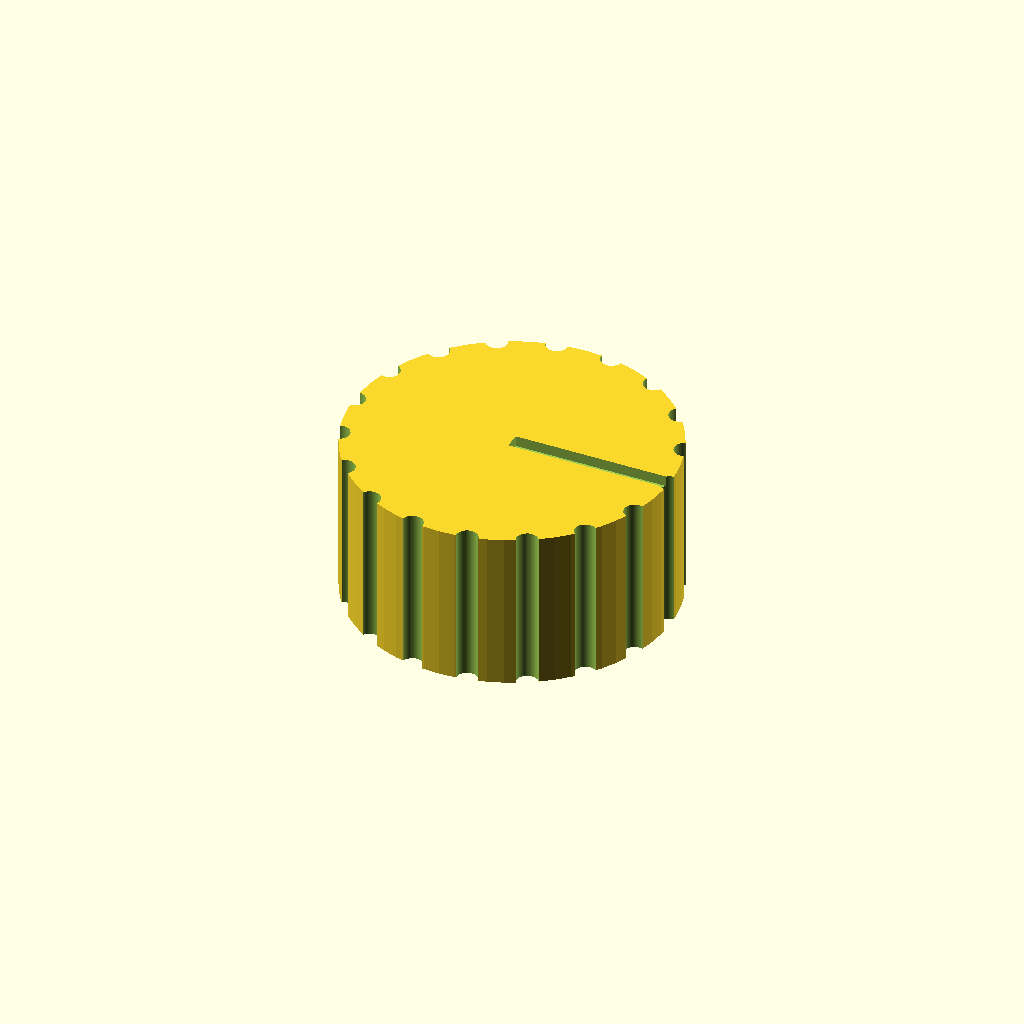
Cell 1: the model at its default parameters.
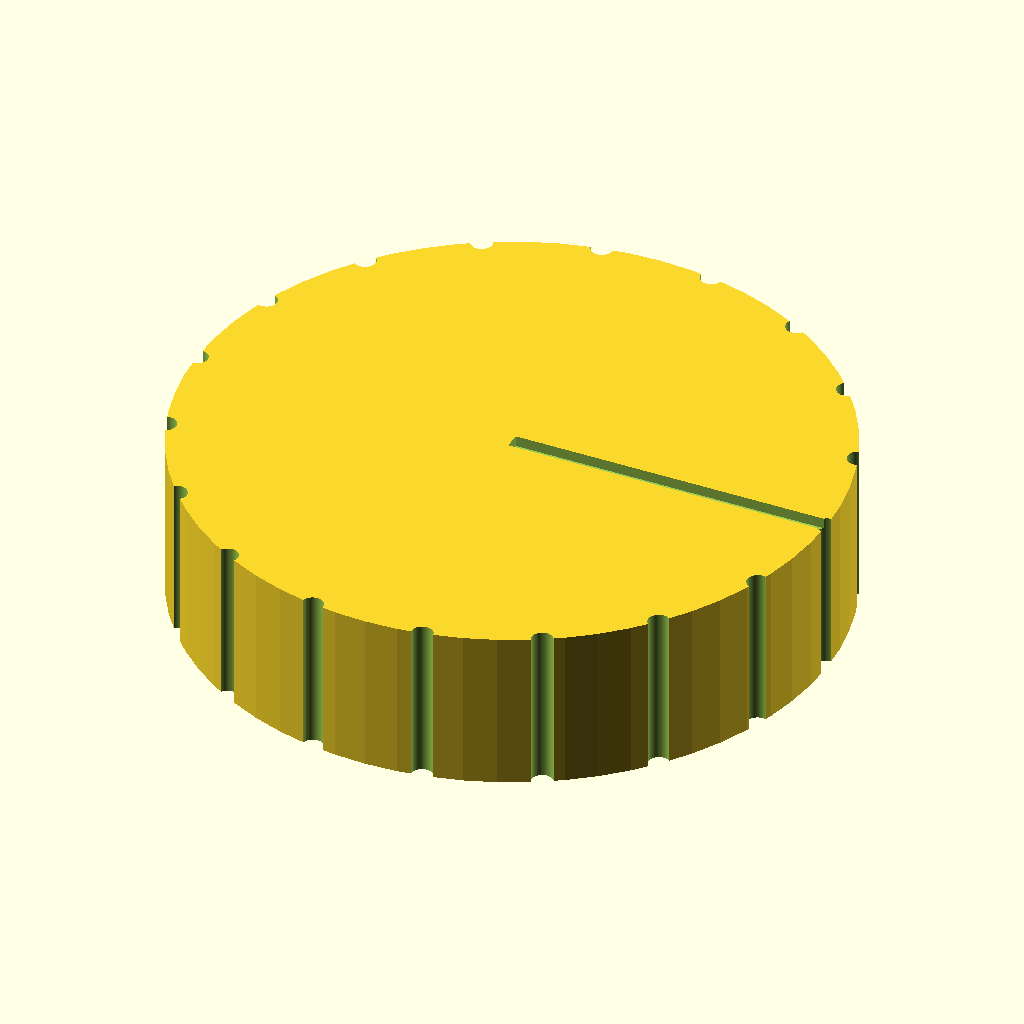
Cell 2: knob_d = 60 (everything else at default).
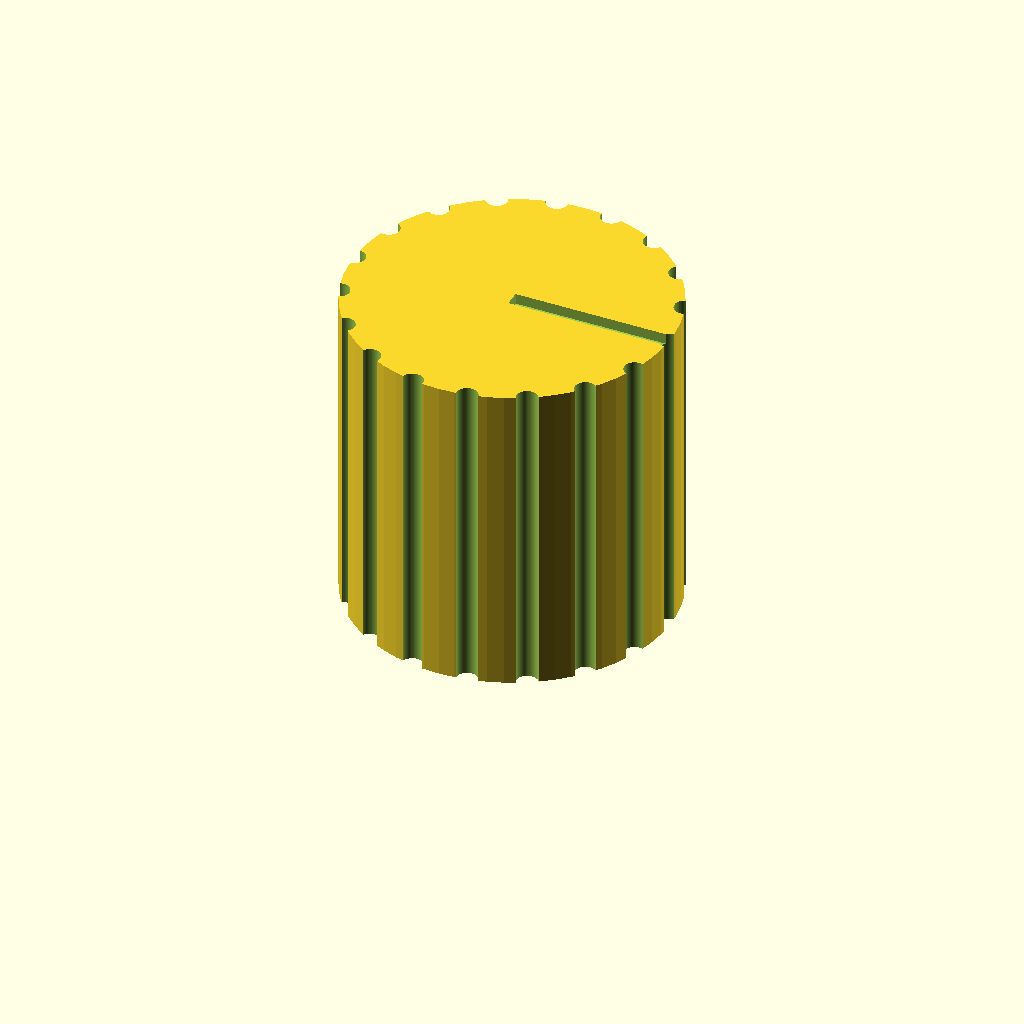
Cell 3 — knob_h set to 30, the other parameters unchanged.
All cells are drawn from one camera (rotation 55°, 0°, 25°, orthographic, colour scheme Cornfield), so only the parameter changes between them.
The OpenSCAD source (bench/results/main-claude/code/claude_claude-sonnet-5-5/dshaft_knob_6mm_s0_a0.scad):
// Replacement knob for hotplate stirrer, 6 mm D-shaft
$fn = 64;

knob_d      = 30;    // knob outer diameter
knob_h      = 15;    // knob height
bore_d      = 6.2;   // D-bore circle diameter
bore_depth  = 12;    // blind bore depth from bottom face
d_across    = 4.7;   // distance from flat to opposite side of circle
groove_n    = 18;    // number of grip grooves
groove_d    = 2;     // grip groove diameter (half-cylinder centred on surface)
ptr_w       = 1.5;   // pointer groove width
ptr_depth   = 1;     // pointer groove depth
eps         = 0.01;  // small overlap for clean cuts

// Flat is on the +X side. Circle spans x = -bore_d/2 .. +bore_d/2.
// Flat position: opposite side (x = -bore_d/2) to flat distance = d_across
flat_x = -bore_d/2 + d_across;

module d_profile() {
    intersection() {
        circle(d = bore_d);
        translate([-bore_d, -bore_d])
            square([bore_d + flat_x, bore_d * 2]);
    }
}

difference() {
    cylinder(d = knob_d, h = knob_h);

    // D-shaped blind bore from the bottom face
    translate([0, 0, -1])
        linear_extrude(height = bore_depth + 1)
            d_profile();

    // Grip grooves around the outside
    for (i = [0 : groove_n - 1])
        rotate([0, 0, i * 360 / groove_n])
            translate([knob_d / 2, 0, -1])
                cylinder(d = groove_d, h = knob_h + 2);

    // Pointer groove on top, from centre to outer edge, on the flat side (+X)
    translate([0, -ptr_w / 2, knob_h - ptr_depth])
        cube([knob_d / 2 + 1, ptr_w, ptr_depth + 1]);
}
Customizer parameters (derived from the source; name, type, default, range or options):
knob_d: number, default 30
knob_h: number, default 15
bore_d: number, default 6.2
bore_depth: number, default 12
d_across: number, default 4.7
groove_n: number, default 18
groove_d: number, default 2
ptr_w: number, default 1.5
ptr_depth: number, default 1
eps: number, default 0.01
